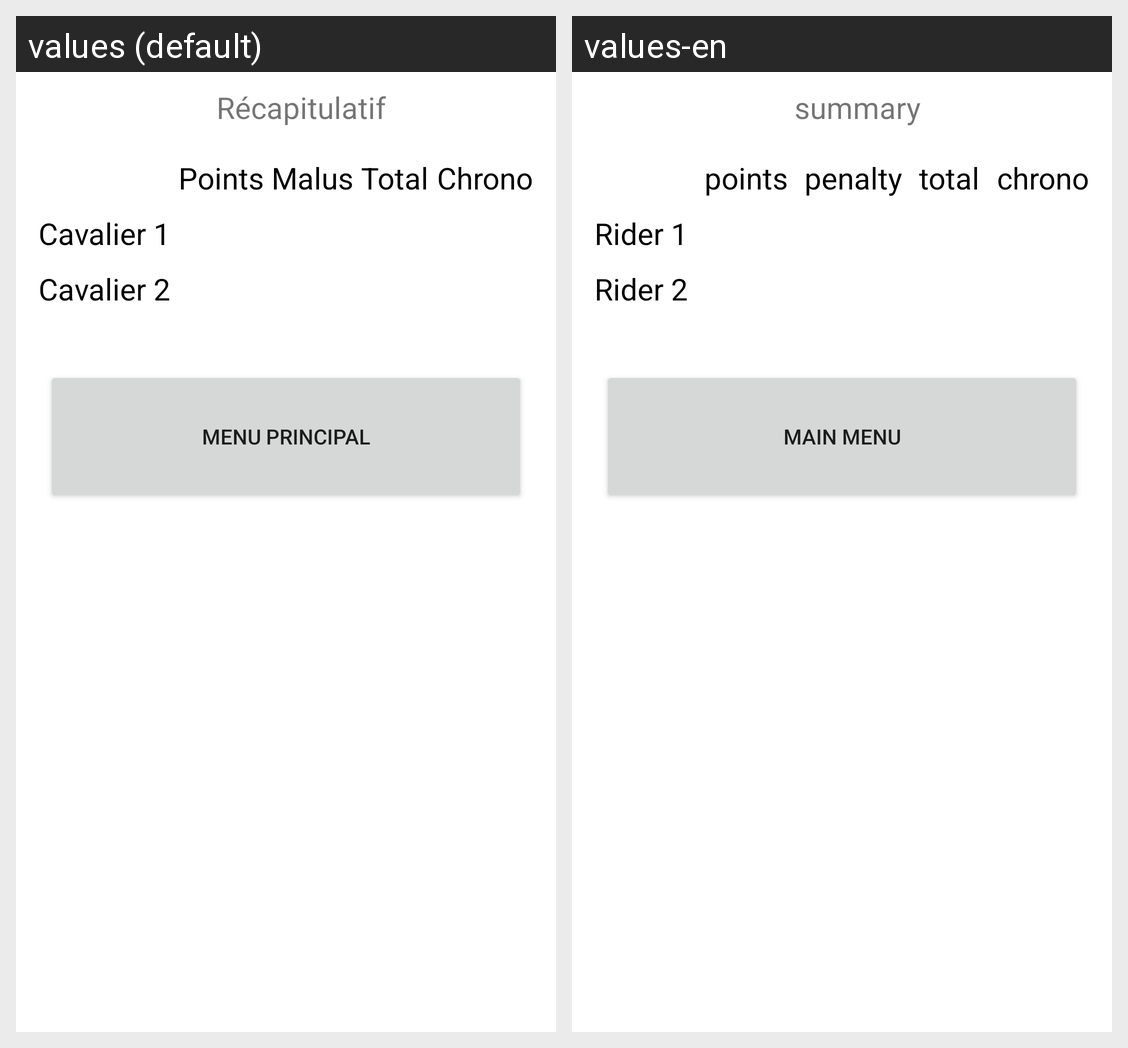

Locale-by-locale string values for the Android screen shown in this grid:
Android screen res/layout/activity_recap.xml rendered under 2 locales, left to right: values (default), values-en. Device: Nexus 5 (rendered at 1080×1920; each locale shown at half size, 540×960, under a caption strip naming it); theme Theme.CSOTracker.
Strings drawn on this screen, with the default value and each locale's value (text and hints the layout hard-codes, and strings that could not be matched under every locale, appear in the picture but are not listed):

r_capitulatif
  values: Récapitulatif
  values-en: summary

points
  values: Points
  values-en: points

malus
  values: Malus
  values-en: penalty

total
  values: Total
  values-en: total

chrono
  values: Chrono
  values-en: chrono

cavalier1_2
  values: Cavalier 1
  values-en: Rider 1

cavalier2_2
  values: Cavalier 2
  values-en: Rider 2

menu_principal
  values: Menu principal
  values-en: Main menu
